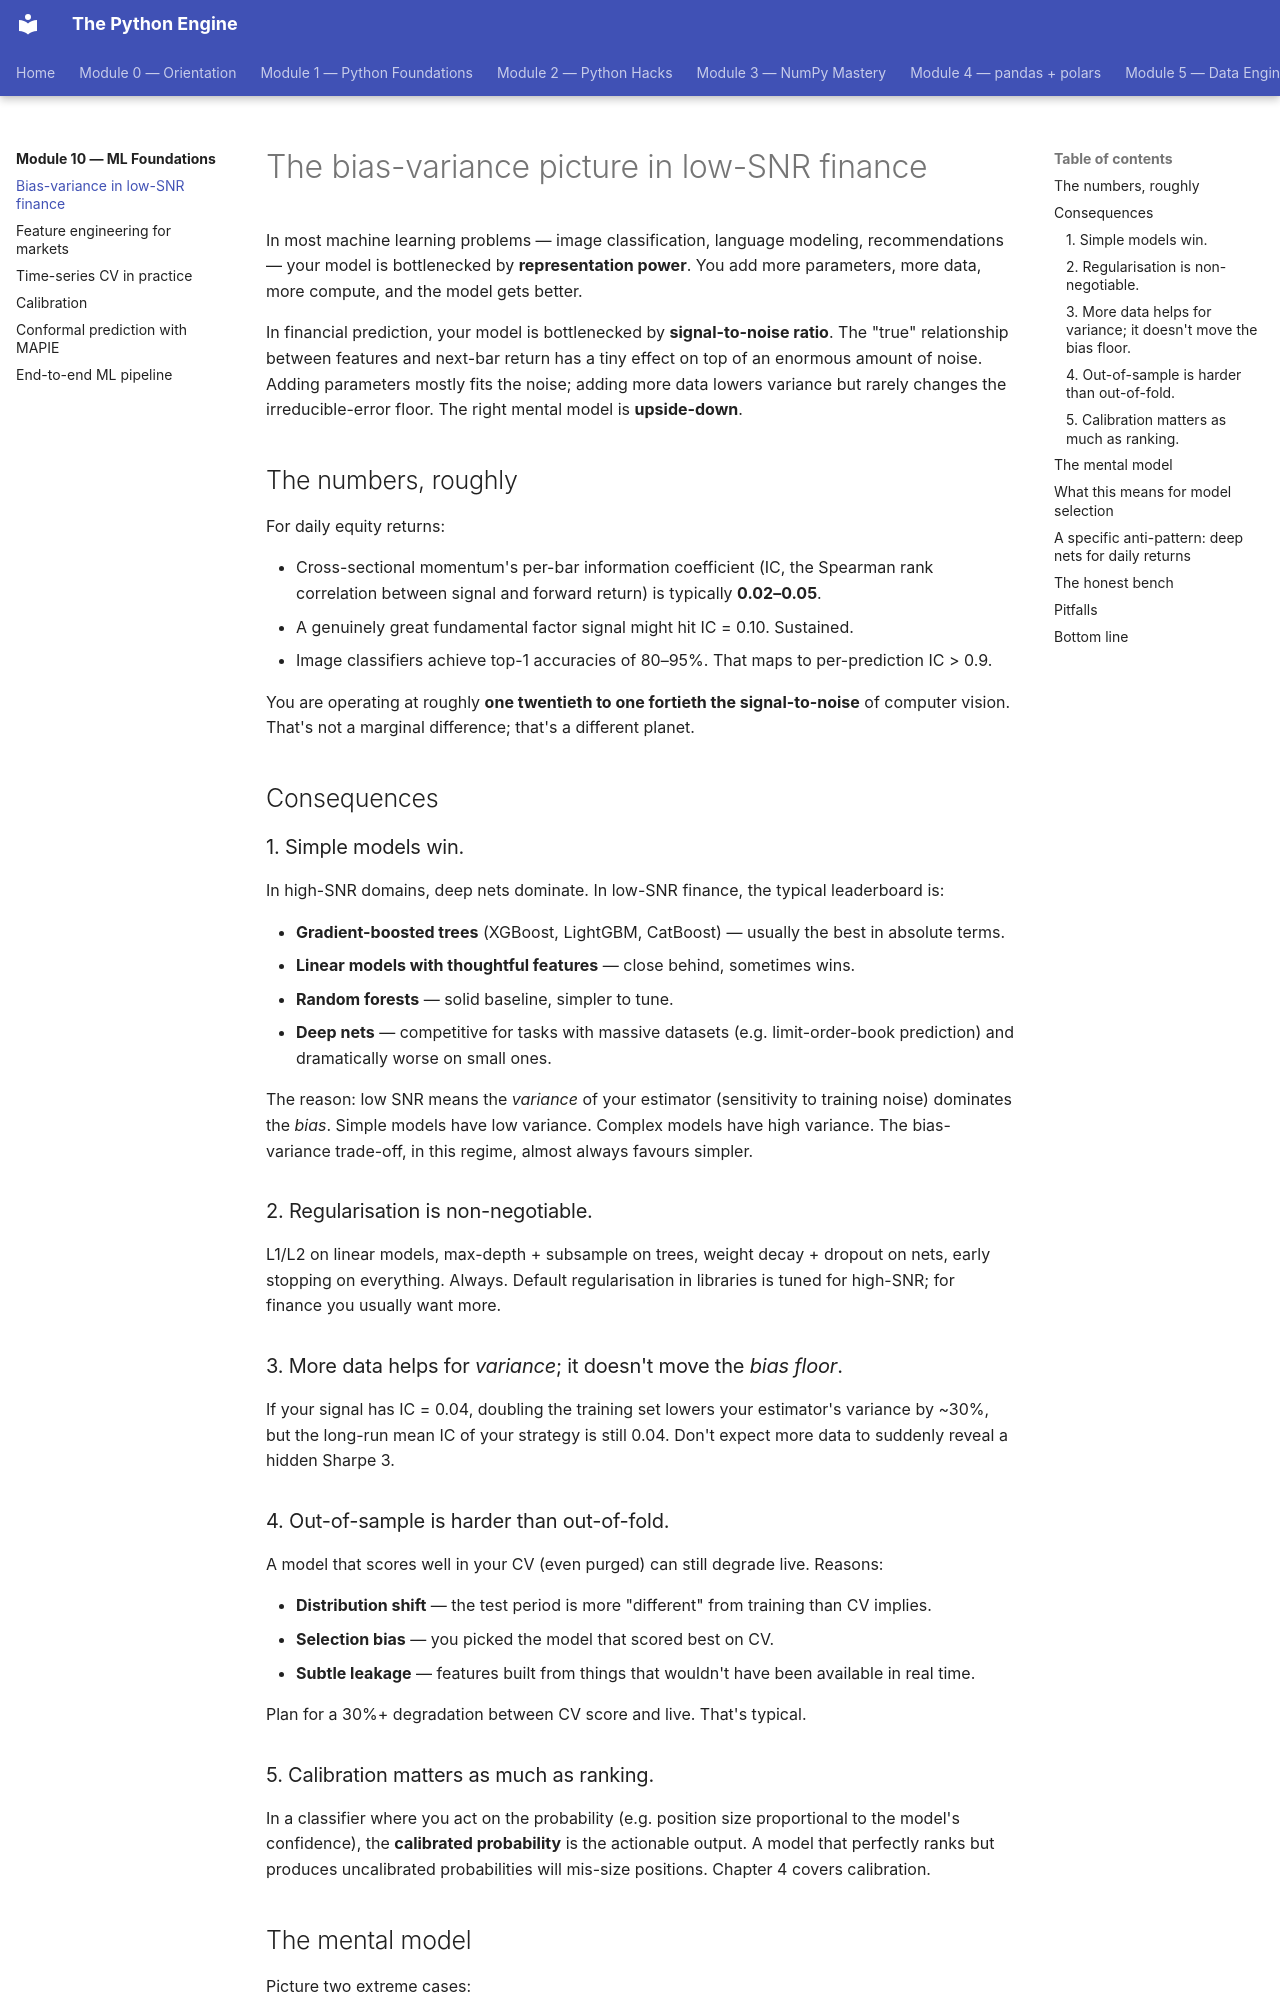

repository: billyribeiro-ux/python-engine · page: 10-ml-foundations/01-bias-variance/index.html · generator: mkdocs

# The bias-variance picture in low-SNR finance

In most machine learning problems — image classification, language modeling, recommendations — your model is bottlenecked by **representation power**. You add more parameters, more data, more compute, and the model gets better.

In financial prediction, your model is bottlenecked by **signal-to-noise ratio**. The "true" relationship between features and next-bar return has a tiny effect on top of an enormous amount of noise. Adding parameters mostly fits the noise; adding more data lowers variance but rarely changes the irreducible-error floor. The right mental model is **upside-down**.

## The numbers, roughly

For daily equity returns:

- Cross-sectional momentum's per-bar information coefficient (IC, the Spearman rank correlation between signal and forward return) is typically **0.02–0.05**.
- A genuinely great fundamental factor signal might hit IC = 0.10. Sustained.
- Image classifiers achieve top-1 accuracies of 80–95%. That maps to per-prediction IC > 0.9.

You are operating at roughly **one twentieth to one fortieth the signal-to-noise** of computer vision. That's not a marginal difference; that's a different planet.

## Consequences

### 1. Simple models win.

In high-SNR domains, deep nets dominate. In low-SNR finance, the typical leaderboard is:

- **Gradient-boosted trees** (XGBoost, LightGBM, CatBoost) — usually the best in absolute terms.
- **Linear models with thoughtful features** — close behind, sometimes wins.
- **Random forests** — solid baseline, simpler to tune.
- **Deep nets** — competitive for tasks with massive datasets (e.g. limit-order-book prediction) and dramatically worse on small ones.

The reason: low SNR means the *variance* of your estimator (sensitivity to training noise) dominates the *bias*. Simple models have low variance. Complex models have high variance. The bias-variance trade-off, in this regime, almost always favours simpler.

### 2. Regularisation is non-negotiable.

L1/L2 on linear models, max-depth + subsample on trees, weight decay + dropout on nets, early stopping on everything. Always. Default regularisation in libraries is tuned for high-SNR; for finance you usually want more.

### 3. More data helps for *variance*; it doesn't move the *bias floor*.

If your signal has IC = 0.04, doubling the training set lowers your estimator's variance by ~30%, but the long-run mean IC of your strategy is still 0.04. Don't expect more data to suddenly reveal a hidden Sharpe 3.

### 4. Out-of-sample is harder than out-of-fold.

A model that scores well in your CV (even purged) can still degrade live. Reasons:

- **Distribution shift** — the test period is more "different" from training than CV implies.
- **Selection bias** — you picked the model that scored best on CV.
- **Subtle leakage** — features built from things that wouldn't have been available in real time.

Plan for a 30%+ degradation between CV score and live. That's typical.
